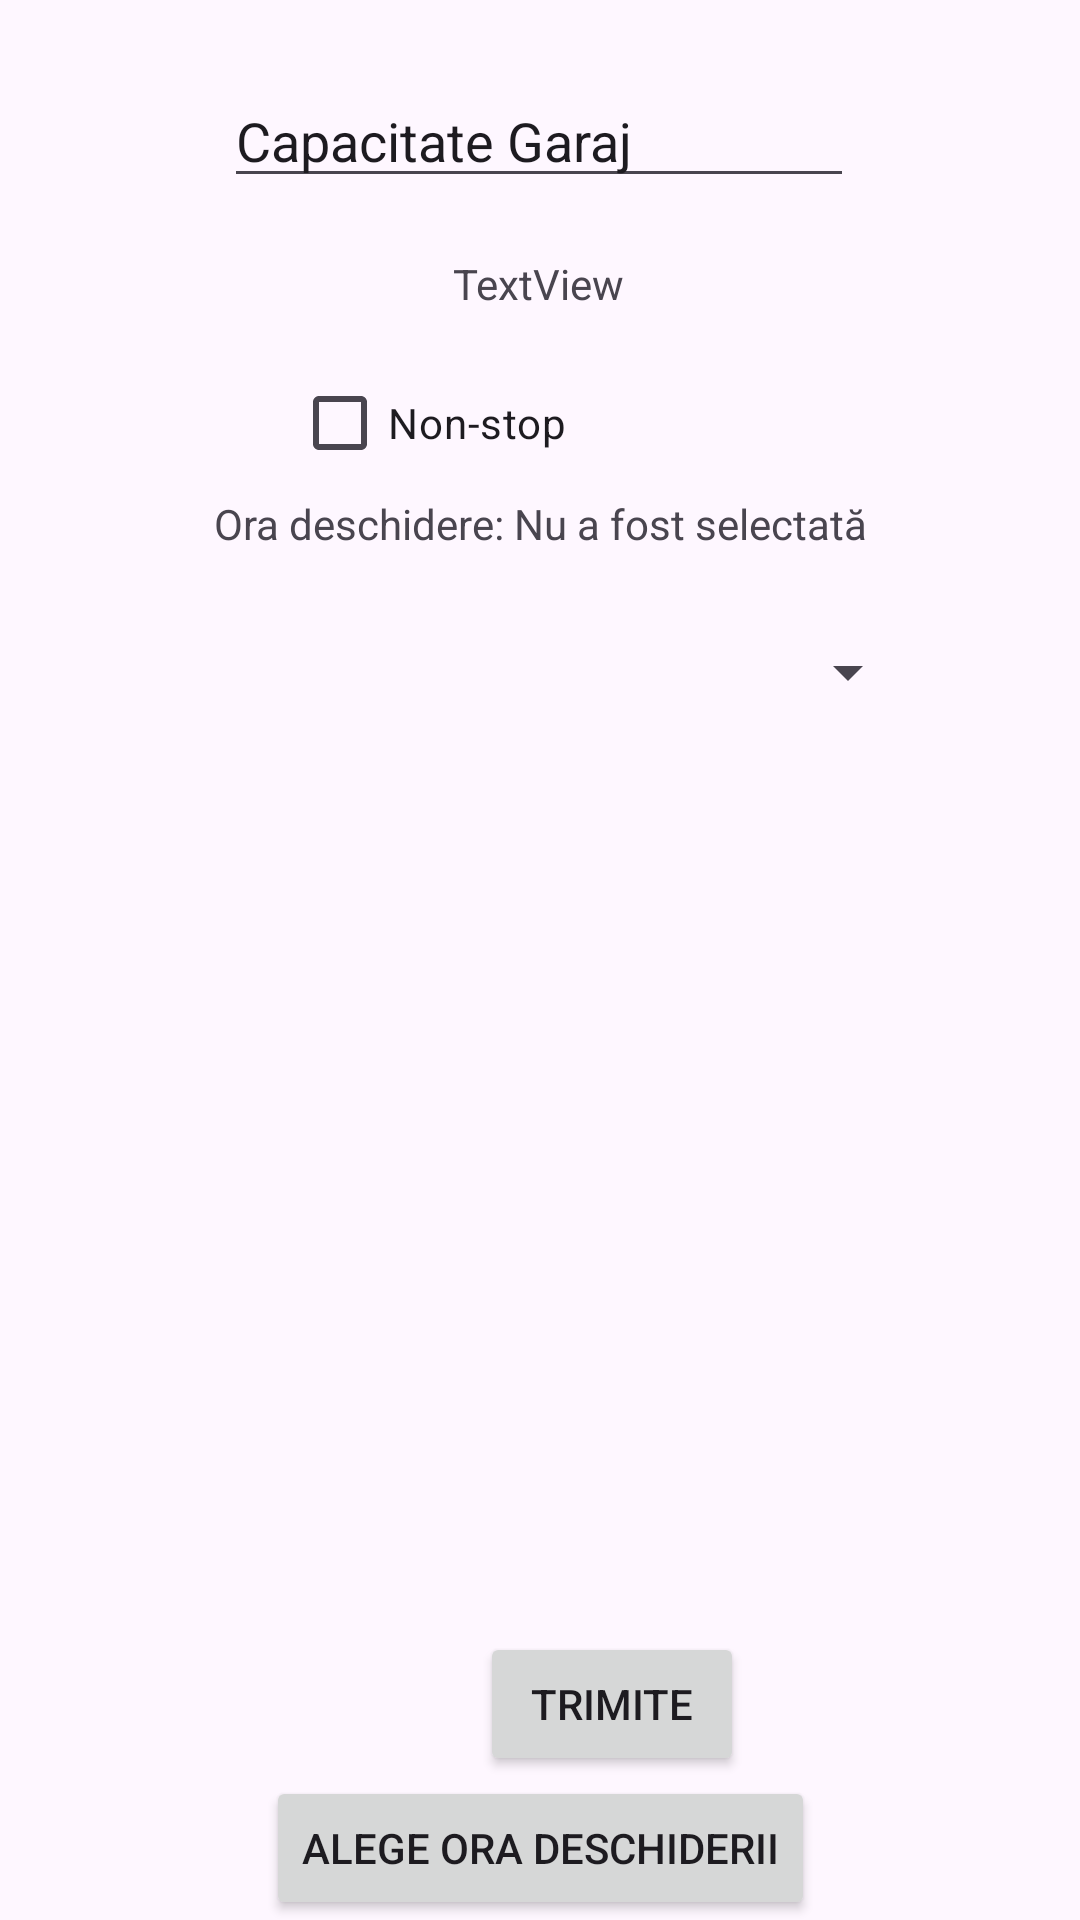

The Android layout XML behind this screen, and the referenced resources:
<!-- AndroidManifest.xml: application theme Theme.Test_My_Application -->
<!-- res/layout/activity_lab41.xml -->
<?xml version="1.0" encoding="utf-8"?>
<androidx.constraintlayout.widget.ConstraintLayout xmlns:android="http://schemas.android.com/apk/res/android"
    xmlns:app="http://schemas.android.com/apk/res-auto"
    xmlns:tools="http://schemas.android.com/tools"
    android:id="@+id/main"
    android:layout_width="match_parent"
    android:layout_height="match_parent"
    tools:context=".lab4_1Activity">

    <TextView
        android:id="@+id/textView3"
        android:layout_width="wrap_content"
        android:layout_height="wrap_content"
        android:layout_marginStart="176dp"
        android:layout_marginTop="19dp"
        android:layout_marginEnd="177dp"
        android:text="TextView"
        app:layout_constraintEnd_toEndOf="parent"
        app:layout_constraintStart_toStartOf="parent"
        app:layout_constraintTop_toBottomOf="@+id/editTextText2" />

    <EditText
        android:id="@+id/editTextText2"
        android:layout_width="wrap_content"
        android:layout_height="wrap_content"
        android:layout_marginStart="100dp"
        android:layout_marginTop="19dp"
        android:layout_marginEnd="101dp"
        android:layout_marginBottom="28dp"
        android:ems="10"
        android:inputType="text"
        android:text="Capacitate Garaj"
        app:layout_constraintBottom_toTopOf="@+id/textView3"
        app:layout_constraintEnd_toEndOf="parent"
        app:layout_constraintStart_toStartOf="parent"
        app:layout_constraintTop_toBottomOf="@+id/editTextText3" />

    <EditText
        android:id="@+id/editTextText3"
        android:layout_width="wrap_content"
        android:layout_height="wrap_content"
        android:layout_marginStart="100dp"
        android:layout_marginTop="143dp"
        android:layout_marginEnd="101dp"
        android:layout_marginBottom="19dp"
        android:ems="10"
        android:inputType="text"
        android:text="Nume garaj"
        app:layout_constraintBottom_toTopOf="@+id/editTextText2"
        app:layout_constraintEnd_toEndOf="parent"
        app:layout_constraintStart_toStartOf="parent"
        app:layout_constraintTop_toTopOf="parent" />

    <Button
        android:id="@+id/button4"
        android:layout_width="wrap_content"
        android:layout_height="wrap_content"
        android:layout_marginStart="160dp"
        android:layout_marginTop="143dp"
        android:layout_marginEnd="158dp"
        android:layout_marginBottom="67dp"
        android:text="Trimite"
        app:layout_constraintBottom_toBottomOf="parent"
        app:layout_constraintEnd_toEndOf="parent"
        app:layout_constraintHorizontal_bias="0.0"
        app:layout_constraintStart_toStartOf="parent"
        app:layout_constraintTop_toBottomOf="@+id/spinner" />

    <CheckBox
        android:id="@+id/checkBox"
        android:layout_width="wrap_content"
        android:layout_height="wrap_content"
        android:layout_marginStart="149dp"
        android:layout_marginTop="32dp"
        android:layout_marginEnd="171dp"
        android:layout_marginBottom="17dp"
        android:text="Non-stop"
        app:layout_constraintBottom_toTopOf="@+id/spinner"
        app:layout_constraintEnd_toEndOf="parent"
        app:layout_constraintHorizontal_bias="1.0"
        app:layout_constraintStart_toStartOf="parent"
        app:layout_constraintTop_toBottomOf="@+id/textView3" />

    <Spinner
        android:id="@+id/spinner"
        android:layout_width="231dp"
        android:layout_height="50dp"
        android:layout_marginStart="101dp"
        android:layout_marginTop="17dp"
        android:layout_marginEnd="79dp"
        android:layout_marginBottom="152dp"
        app:layout_constraintBottom_toTopOf="@+id/button4"
        app:layout_constraintEnd_toEndOf="parent"
        app:layout_constraintStart_toStartOf="parent"
        app:layout_constraintTop_toBottomOf="@+id/checkBox" />

    <TextView
        android:id="@+id/textViewOraDeschidere"
        android:layout_width="wrap_content"
        android:layout_height="wrap_content"
        android:text="Ora deschidere: Nu a fost selectată"
        app:layout_constraintTop_toBottomOf="@id/checkBox"
        app:layout_constraintStart_toStartOf="parent"
        app:layout_constraintEnd_toEndOf="parent" />

    <Button
        android:id="@+id/buttonAlegeOra"
        android:layout_width="wrap_content"
        android:layout_height="wrap_content"
        android:text="Alege ora deschiderii"
        app:layout_constraintTop_toBottomOf="@id/button4"
        app:layout_constraintStart_toStartOf="parent"
        app:layout_constraintEnd_toEndOf="parent"
        app:layout_constraintBottom_toBottomOf="parent"/>




</androidx.constraintlayout.widget.ConstraintLayout>
<!-- resources referenced by this layout -->
<resources>
  <style name="Theme.Test_My_Application" parent="Base.Theme.Test_My_Application" />
  <style name="Base.Theme.Test_My_Application" parent="Theme.Material3.DayNight.NoActionBar">
          
          
      </style>
</resources>
